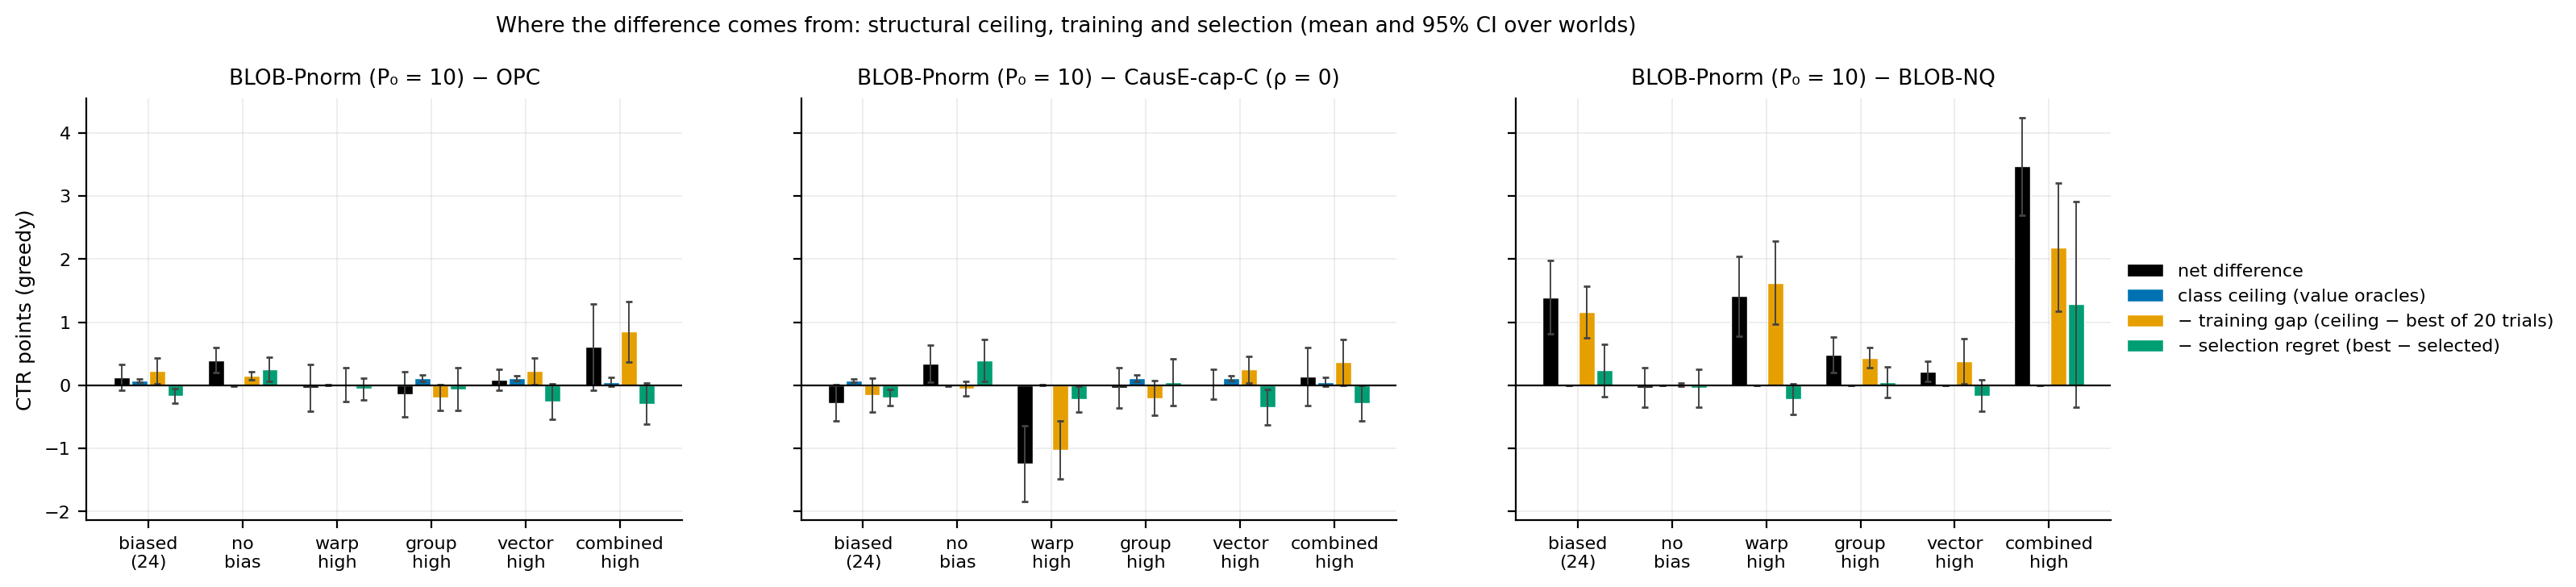

The data file committed next to this chart (first rows):
a, b, panel, part, signed
blob_l10_nq, opc, biased (pooled), gain, 0.13
blob_l10_nq, opc, none, gain, 0.3989
blob_l10_nq, opc, w-high.g-none.v-none, gain, -0.0431
blob_l10_nq, opc, w-none.g-high.v-none, gain, -0.1396
blob_l10_nq, opc, w-none.g-none.v-high, gain, 0.0907
blob_l10_nq, opc, high, gain, 0.6119
blob_l10_nq, opc, biased (pooled), ceiling, 0.07266
blob_l10_nq, opc, none, ceiling, -0.004299
blob_l10_nq, opc, w-high.g-none.v-none, ceiling, 0.005008
blob_l10_nq, opc, w-none.g-high.v-none, ceiling, 0.1131
blob_l10_nq, opc, w-none.g-none.v-high, ceiling, 0.118
blob_l10_nq, opc, high, ceiling, 0.0545
blob_l10_nq, opc, biased (pooled), training, 0.2237
blob_l10_nq, opc, none, training, 0.1519
blob_l10_nq, opc, w-high.g-none.v-none, training, 0.01007
blob_l10_nq, opc, w-none.g-high.v-none, training, -0.1914
blob_l10_nq, opc, w-none.g-none.v-high, training, 0.2253
blob_l10_nq, opc, high, training, 0.8509
blob_l10_nq, opc, biased (pooled), selection, -0.1664
blob_l10_nq, opc, none, selection, 0.2514
blob_l10_nq, opc, w-high.g-none.v-none, selection, -0.05818
blob_l10_nq, opc, w-none.g-high.v-none, selection, -0.06134
blob_l10_nq, opc, w-none.g-none.v-high, selection, -0.2526
blob_l10_nq, opc, high, selection, -0.2934
blob_l10_nq, cap_c, biased (pooled), gain, -0.2772
blob_l10_nq, cap_c, none, gain, 0.3446
blob_l10_nq, cap_c, w-high.g-none.v-none, gain, -1.237
blob_l10_nq, cap_c, w-none.g-high.v-none, gain, -0.03651
blob_l10_nq, cap_c, w-none.g-none.v-high, gain, 0.02167
blob_l10_nq, cap_c, high, gain, 0.1428
blob_l10_nq, cap_c, biased (pooled), ceiling, 0.07266
blob_l10_nq, cap_c, none, ceiling, -0.004299
blob_l10_nq, cap_c, w-high.g-none.v-none, ceiling, 0.005008
blob_l10_nq, cap_c, w-none.g-high.v-none, ceiling, 0.1131
blob_l10_nq, cap_c, w-none.g-none.v-high, ceiling, 0.118
blob_l10_nq, cap_c, high, ceiling, 0.0545
blob_l10_nq, cap_c, biased (pooled), training, -0.1523
blob_l10_nq, cap_c, none, training, -0.05149
blob_l10_nq, cap_c, w-high.g-none.v-none, training, -1.026
blob_l10_nq, cap_c, w-none.g-high.v-none, training, -0.2003
blob_l10_nq, cap_c, w-none.g-none.v-high, training, 0.2498
blob_l10_nq, cap_c, high, training, 0.3669
blob_l10_nq, cap_c, biased (pooled), selection, -0.1975
blob_l10_nq, cap_c, none, selection, 0.4004
blob_l10_nq, cap_c, w-high.g-none.v-none, selection, -0.2161
blob_l10_nq, cap_c, w-none.g-high.v-none, selection, 0.05073
blob_l10_nq, cap_c, w-none.g-none.v-high, selection, -0.3462
blob_l10_nq, cap_c, high, selection, -0.2786
blob_l10_nq, blob_nq, biased (pooled), gain, 1.397
blob_l10_nq, blob_nq, none, gain, -0.0343
blob_l10_nq, blob_nq, w-high.g-none.v-none, gain, 1.412
blob_l10_nq, blob_nq, w-none.g-high.v-none, gain, 0.4844
blob_l10_nq, blob_nq, w-none.g-none.v-high, gain, 0.2173
blob_l10_nq, blob_nq, high, gain, 3.474
blob_l10_nq, blob_nq, biased (pooled), ceiling, 0.0
blob_l10_nq, blob_nq, none, ceiling, 0.0
blob_l10_nq, blob_nq, w-high.g-none.v-none, ceiling, 0.0
blob_l10_nq, blob_nq, w-none.g-high.v-none, ceiling, 0.0
blob_l10_nq, blob_nq, w-none.g-none.v-high, ceiling, 0.0
blob_l10_nq, blob_nq, high, ceiling, 0.0
... 12 more rows
